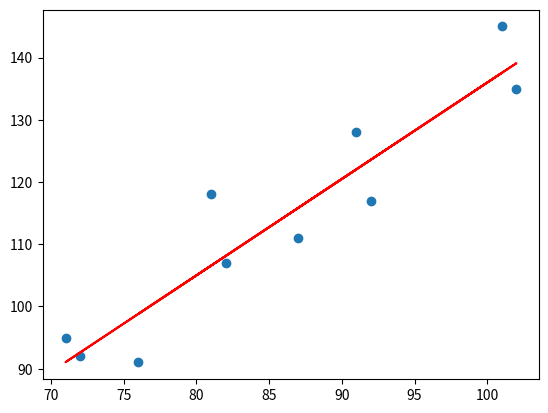

Recreate this plot in Python.
import matplotlib.pyplot as plt

x = [91, 72, 71, 92, 102, 82, 76, 81, 101, 87]
y = [128, 92, 95, 117, 135, 107, 91, 118, 145, 111]


def shen(x):
    w = 1.55
    bias = -19
    return w * x + bias


def fit(x):
    for i in range(len(x)):
        m = len(x)
        y_y = shen(x[i])
        sum = sum + (y[i] - y_y) ** 2
        return sum


print(sum)
pre_y = []
for i in range(len(y)):
    pre_y.append(shen(x[i]))
plt.scatter(x, y)
plt.plot(x, pre_y, 'r')
plt.show()
